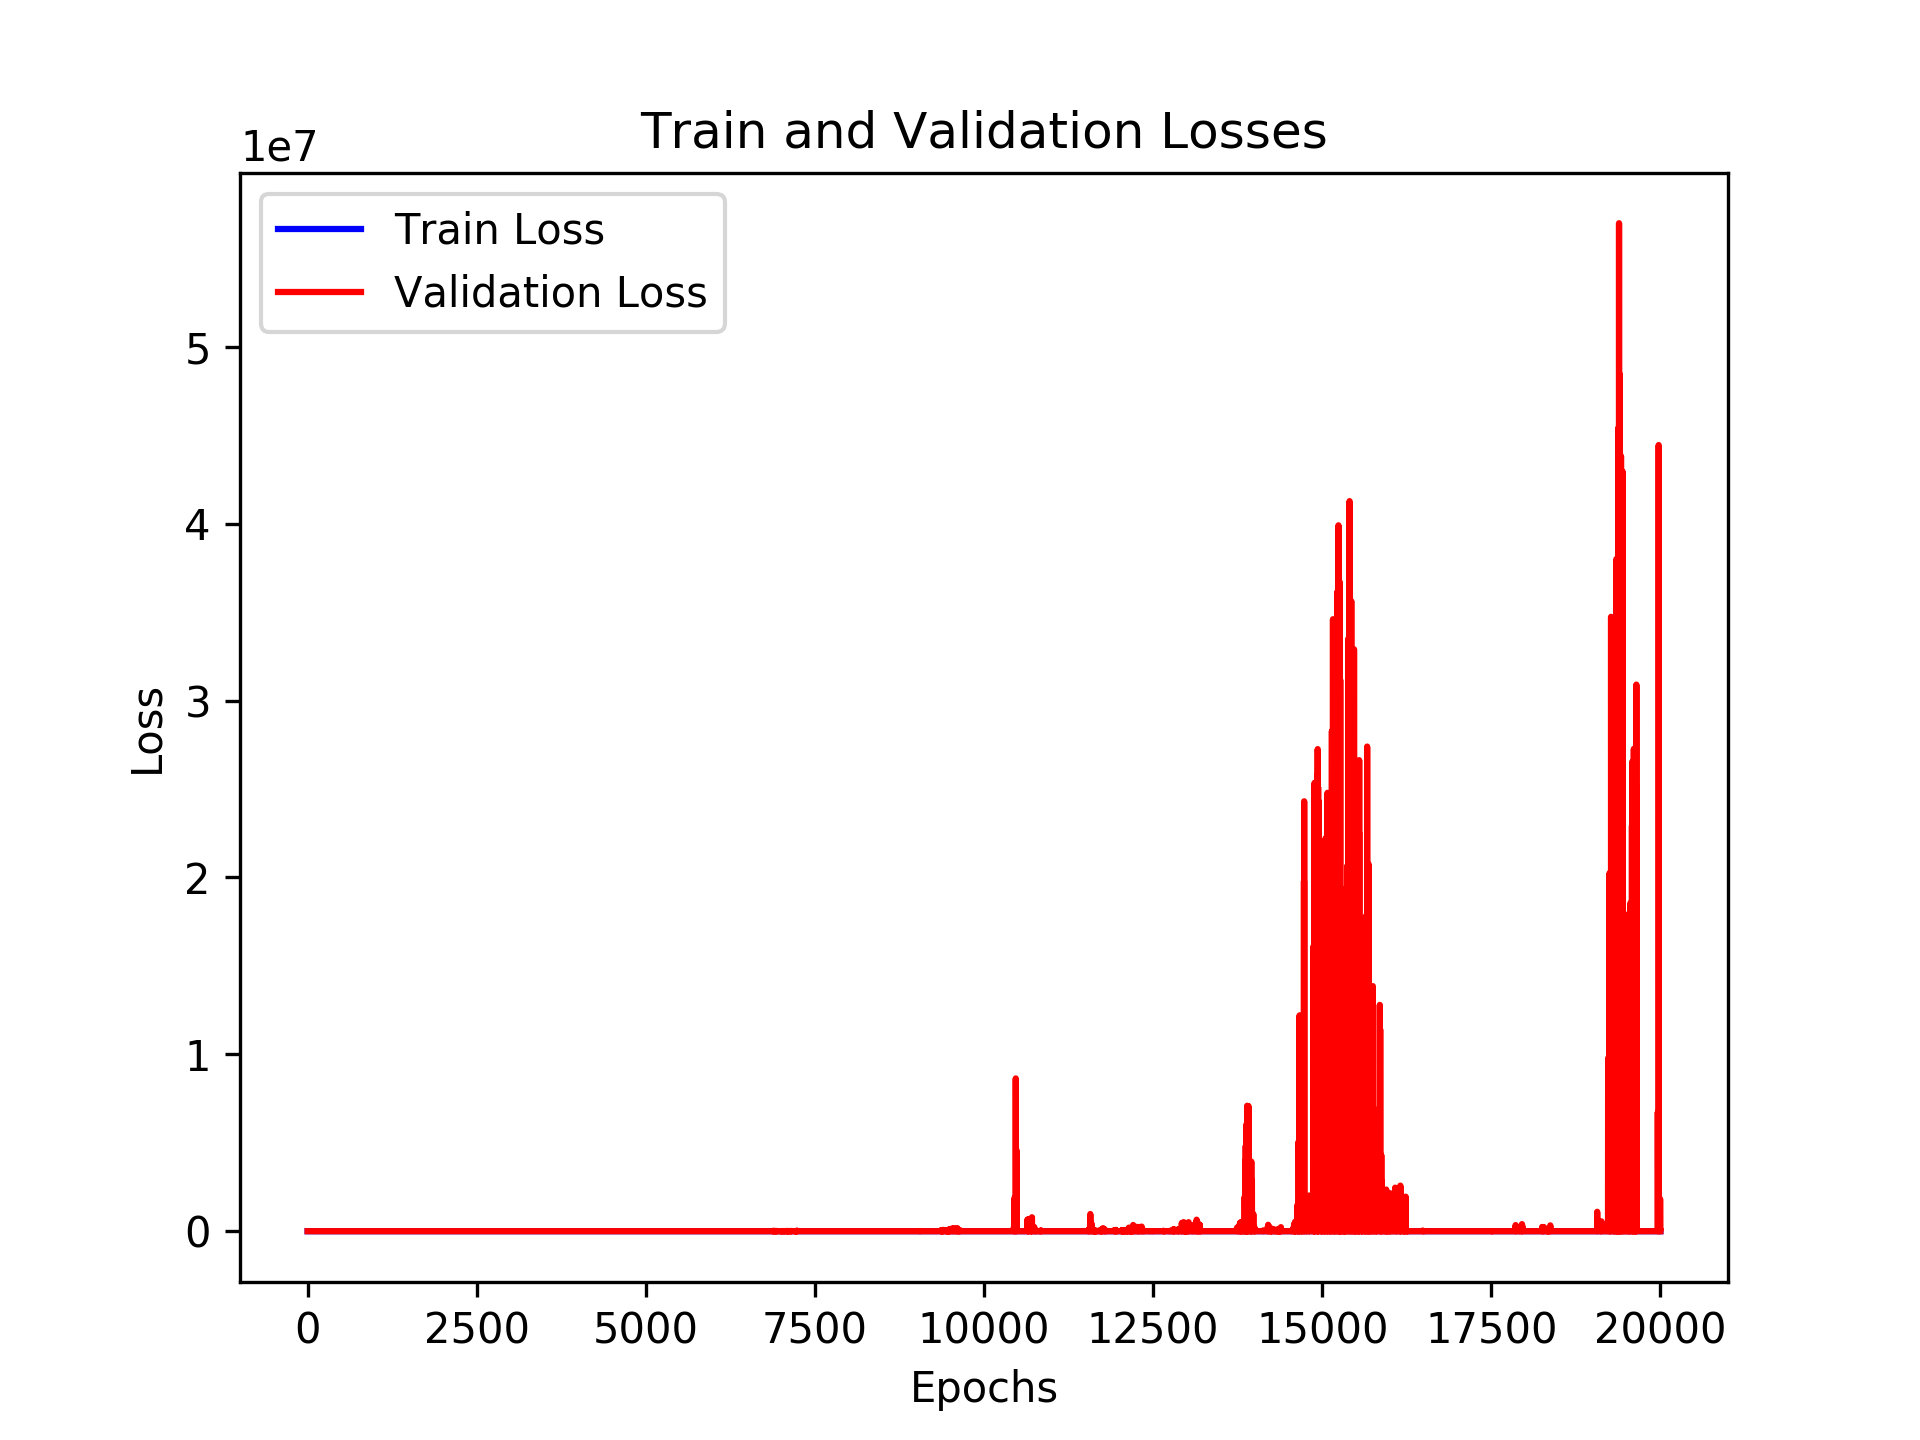

The data file committed next to this chart (first rows):
, loss_train, loss_val, time_forecast
0, 0.738, 0.7048, 1.0
1, 0.7347, 0.7093, 1.0
2, 0.7359, 0.7039, 1.0
3, 0.6669, 0.7028, 1.0
4, 0.6261, 0.6958, 1.0
5, 0.5814, 0.6964, 1.0
6, 0.6445, 0.6948, 1.0
7, 0.5741, 0.695, 1.0
8, 0.6634, 0.6927, 1.0
9, 0.6029, 0.6909, 1.0
10, 0.6238, 0.6899, 1.0
11, 0.6328, 0.6854, 1.0
12, 0.6946, 0.6887, 1.0
13, 0.5754, 0.6952, 1.0
14, 0.5932, 0.6789, 1.0
15, 0.6273, 0.6889, 1.0
16, 0.5955, 0.6823, 1.0
17, 0.5607, 0.6822, 1.0
18, 0.5493, 0.6827, 1.0
19, 0.6827, 0.6739, 1.0
20, 0.5537, 0.6722, 1.0
21, 0.5543, 0.6547, 1.0
22, 0.5659, 0.6611, 1.0
23, 0.546, 0.6523, 1.0
24, 0.5186, 0.6515, 1.0
25, 0.5336, 0.6218, 1.0
26, 0.5923, 0.6242, 1.0
27, 0.5487, 0.6124, 1.0
28, 0.6513, 0.6512, 1.0
29, 0.4718, 0.5696, 1.0
30, 0.4663, 0.5904, 1.0
31, 0.6488, 0.6147, 1.0
32, 0.5451, 0.5945, 1.0
33, 0.5063, 0.6675, 1.0
34, 0.5581, 0.5391, 1.0
35, 0.5562, 0.5662, 1.0
36, 0.5058, 0.4445, 1.0
37, 0.5038, 0.3931, 1.0
38, 0.4784, 0.4812, 1.0
39, 0.5868, 0.5239, 1.0
40, 0.4464, 0.4858, 1.0
41, 0.479, 0.5214, 1.0
42, 0.4582, 0.4918, 1.0
43, 0.548, 0.5036, 1.0
44, 0.4631, 0.5233, 1.0
45, 0.4577, 0.611, 1.0
46, 0.455, 0.5012, 1.0
47, 0.3996, 3.111, 1.0
48, 0.4779, 0.6654, 1.0
49, 0.5735, 0.4026, 1.0
50, 0.4446, 0.5645, 1.0
51, 0.4056, 0.5327, 1.0
52, 0.5091, 0.5292, 1.0
53, 0.3943, 0.6219, 1.0
54, 0.4285, 0.5869, 1.0
55, 0.5231, 0.4325, 1.0
56, 0.5323, 0.4817, 1.0
57, 0.4483, 0.5469, 1.0
58, 0.4775, 0.64, 1.0
59, 0.3294, 0.4374, 1.0
... 19,940 more rows
